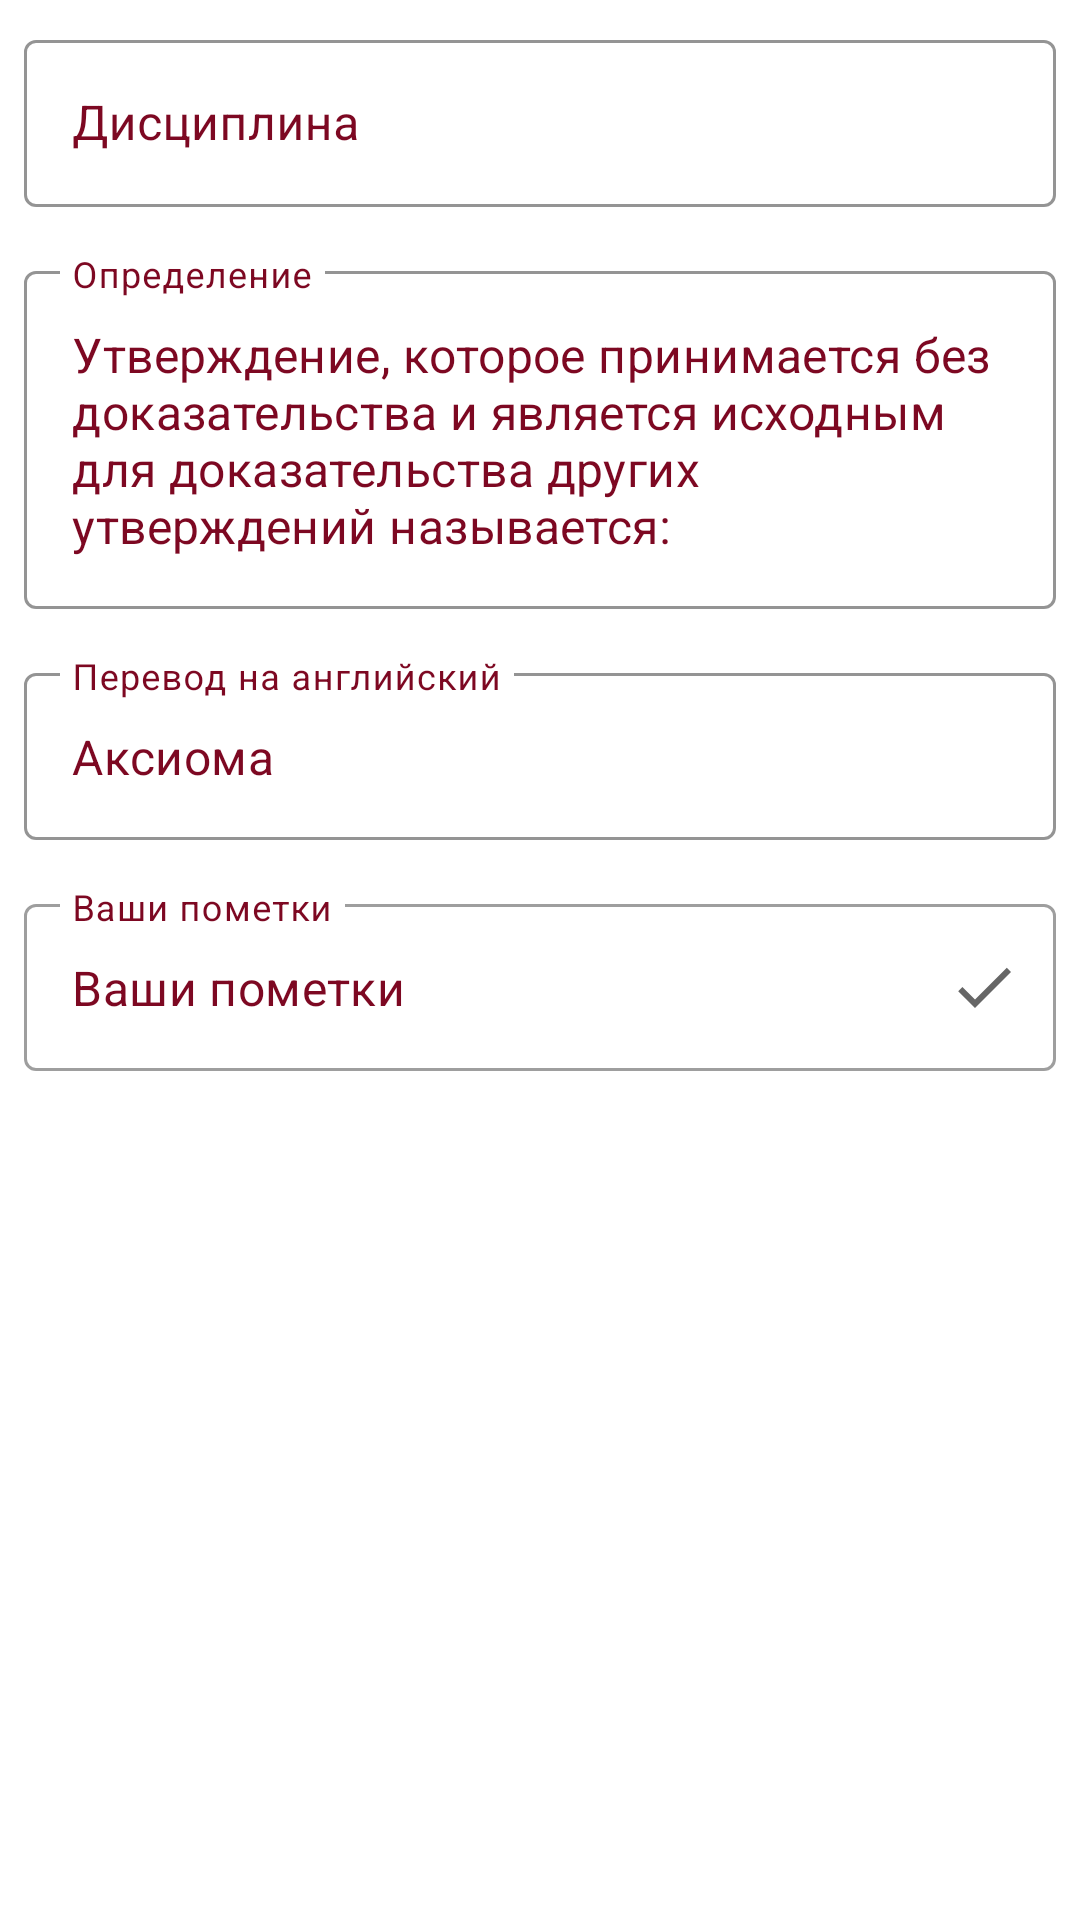

Produce the Android XML layout that renders to this screen, including the resource entries it uses.
<!-- AndroidManifest.xml: application theme Theme.TermDictionary -->
<!-- res/layout/fragment_term_details.xml -->
<?xml version="1.0" encoding="utf-8"?>
<LinearLayout xmlns:android="http://schemas.android.com/apk/res/android"
    xmlns:app="http://schemas.android.com/apk/res-auto"
    xmlns:tools="http://schemas.android.com/tools"
    android:layout_width="match_parent"
    android:layout_height="match_parent"
    android:orientation="vertical"
    android:padding="8dp"
    tools:context=".presentation.ui.term_details.TermDetailsFragment">

    <com.google.android.material.textfield.TextInputLayout
        style="@style/Widget.MaterialComponents.TextInputLayout.OutlinedBox"
        android:layout_width="match_parent"
        android:layout_height="wrap_content"
        android:layout_marginBottom="16dp"
        android:hint="@string/subject"
        android:textColorHint="@color/red_500"
        app:boxStrokeColor="@color/red_500">

        <com.google.android.material.textfield.TextInputEditText
            android:id="@+id/subject"
            android:layout_width="match_parent"
            android:layout_height="wrap_content"
            android:enabled="false"
            android:textColor="@color/red_500" />
    </com.google.android.material.textfield.TextInputLayout>

    <com.google.android.material.textfield.TextInputLayout
        style="@style/Widget.MaterialComponents.TextInputLayout.OutlinedBox"
        android:layout_width="match_parent"
        android:layout_height="wrap_content"
        android:layout_marginBottom="16dp"
        android:hint="@string/definition"
        android:textColorHint="@color/red_500"
        app:boxStrokeColor="@color/red_500">

        <com.google.android.material.textfield.TextInputEditText
            android:id="@+id/definition"
            android:layout_width="match_parent"
            android:layout_height="wrap_content"
            android:enabled="false"
            android:text="@string/question"
            android:textColor="@color/red_500" />
    </com.google.android.material.textfield.TextInputLayout>

    <com.google.android.material.textfield.TextInputLayout
        style="@style/Widget.MaterialComponents.TextInputLayout.OutlinedBox"
        android:layout_width="match_parent"
        android:layout_height="wrap_content"
        android:layout_marginBottom="16dp"
        android:hint="@string/translation"
        android:textColorHint="@color/red_500"
        app:boxStrokeColor="@color/red_500">

        <com.google.android.material.textfield.TextInputEditText
            android:id="@+id/translation"
            android:layout_width="match_parent"
            android:layout_height="wrap_content"
            android:enabled="false"
            android:text="@string/axiom"
            android:textColor="@color/red_500" />
    </com.google.android.material.textfield.TextInputLayout>

    <com.google.android.material.textfield.TextInputLayout
        android:id="@+id/save_notes"
        style="@style/Widget.MaterialComponents.TextInputLayout.OutlinedBox"
        android:layout_width="match_parent"
        android:layout_height="wrap_content"
        android:layout_marginBottom="16dp"
        android:hint="@string/your_notes"
        app:endIconMode="custom"
        app:endIconDrawable="@drawable/ic_done"
        android:textColorHint="@color/red_500">

        <com.google.android.material.textfield.TextInputEditText
            android:id="@+id/notes"
            android:layout_width="match_parent"
            android:layout_height="wrap_content"
            android:text="@string/your_notes"
            android:textColor="@color/red_500" />
    </com.google.android.material.textfield.TextInputLayout>

</LinearLayout>
<!-- resources referenced by this layout -->
<resources>
  <color name="red_500">#7D0822</color>
  <!-- drawable ic_done (drawable) -->
  <vector android:height="24dp" android:tint="@color/red_500"
      android:viewportHeight="24" android:viewportWidth="24"
      android:width="24dp" xmlns:android="http://schemas.android.com/apk/res/android">
      <path android:fillColor="@color/red_500" android:pathData="M9,16.2L4.8,12l-1.4,1.4L9,19 21,7l-1.4,-1.4L9,16.2z"/>
  </vector>
  <string name="axiom">Аксиома</string>
  <string name="definition">Определение</string>
  <string name="question">Утверждение, которое принимается без доказательства и является исходным для доказательства других утверждений называется:</string>
  <string name="subject">Дисциплина</string>
  <string name="translation">Перевод на английский</string>
  <string name="your_notes">Ваши пометки</string>
  <style name="Theme.TermDictionary" parent="Theme.MaterialComponents.DayNight.DarkActionBar">
          
          <item name="colorPrimary">@color/red_500</item>
          <item name="colorPrimaryVariant">@color/red_700</item>
          <item name="colorOnPrimary">@color/white</item>
          
          <item name="colorSecondary">@color/teal_200</item>
          <item name="colorSecondaryVariant">@color/teal_700</item>
          <item name="colorOnSecondary">@color/black</item>
          
          <item name="android:statusBarColor" tools:targetApi="l">?attr/colorPrimaryVariant</item>
          
      </style>
  <color name="red_700">#63071B</color>
  <color name="white">#FFFFFFFF</color>
  <color name="teal_200">#FF03DAC5</color>
  <color name="teal_700">#FF018786</color>
  <color name="black">#FF000000</color>
</resources>
